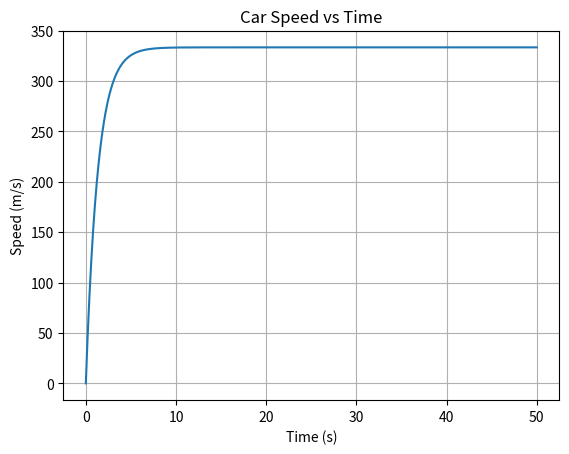

The script that saved this image:

# [redacted]
# A python using matplotlib script to plot vehicle’s speed as a function of time

import numpy as np
import matplotlib.pyplot as plt

mass = 2000
resistance = 1500
force = 5 * 10**5

def speed(t):
	return (force / resistance) * (1 - np.exp(-resistance / mass * t))

time = np.linspace(0, 50, 1000)
velocity = speed(time)

plt.plot(time, velocity)
plt.xlabel('Time (s)')
plt.ylabel('Speed (m/s)')
plt.title('Car Speed vs Time')
plt.grid(True)
plt.show()
